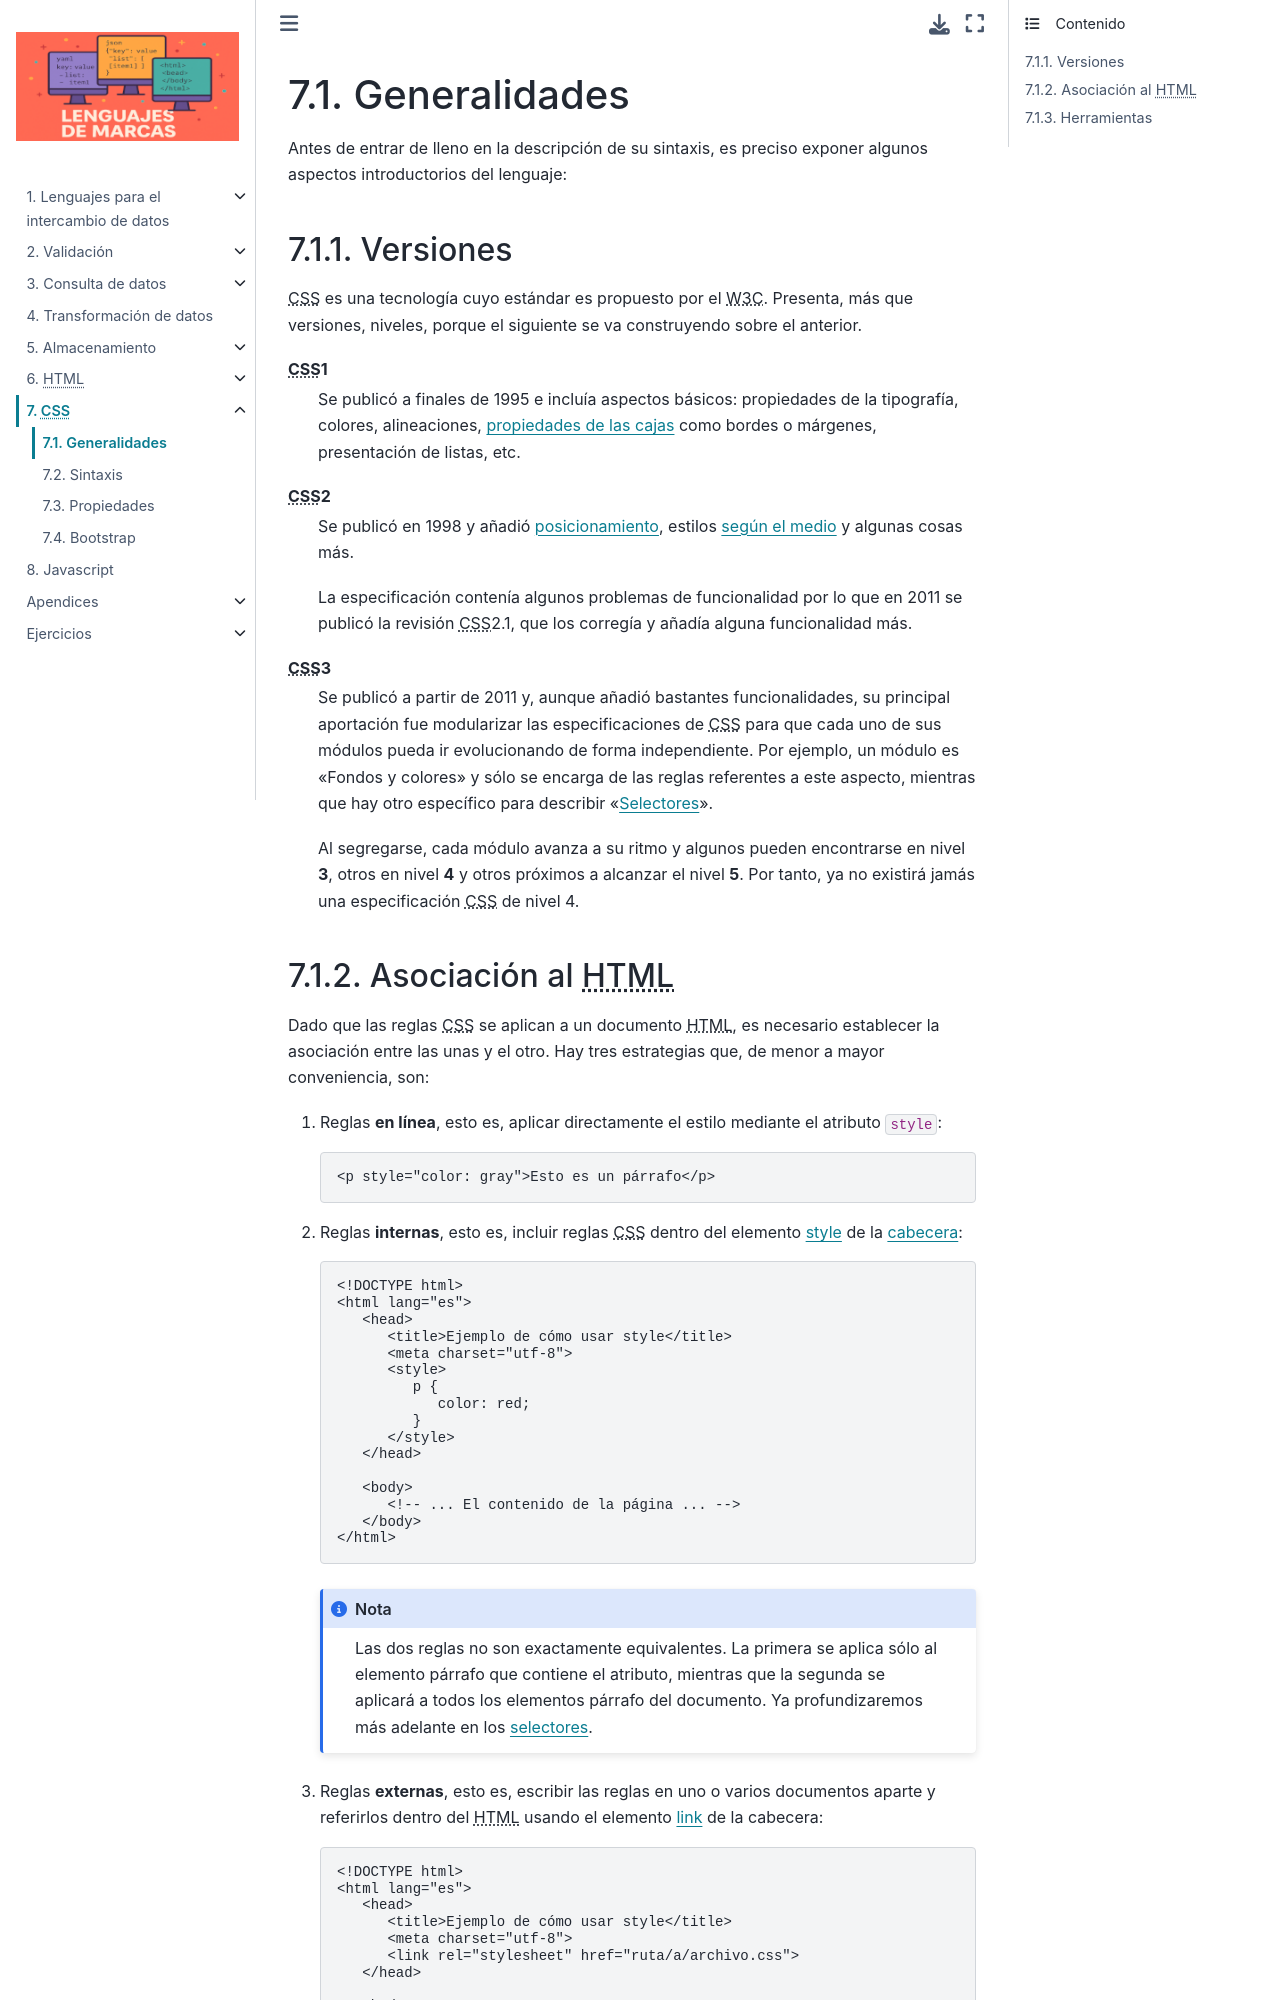

repository: sio2sio2/LM · page: 07.css/01.general.html · generator: sphinx

Generalidades
*************
Antes de entrar de lleno en la descripción de su sintaxis, es preciso exponer
algunos aspectos introductorios del lenguaje:

.. _css-vers:

Versiones
=========
|CSS| es una tecnología cuyo estándar es propuesto por el |W3C|. Presenta, más
que versiones, niveles, porque el siguiente se va construyendo sobre el anterior.

|CSS|\ 1
   Se publicó a finales de 1995 e incluía aspectos básicos: propiedades de la
   tipografía, colores, alineaciones, :ref:`propiedades de las cajas
   <html-maquetacion>` como bordes o márgenes, presentación de listas, etc.

|CSS|\ 2
   Se publicó en 1998 y añadió `posicionamiento
   <https://lenguajecss.com/css/maquetacion-y-colocacion/posicionamiento-css/>`_,
   estilos :ref:`según el medio <css-@media>` y algunas cosas más.

   La especificación contenía algunos problemas de funcionalidad por lo que en
   2011 se publicó la revisión |CSS|\ 2.1, que los corregía y añadía alguna
   funcionalidad más.

|CSS|\ 3
   Se publicó a partir de 2011 y, aunque añadió bastantes funcionalidades, su
   principal aportación fue modularizar las especificaciones de |CSS| para que
   cada uno de sus módulos pueda ir evolucionando de forma independiente. Por
   ejemplo, un módulo es "Fondos y colores" y sólo se encarga de las reglas
   referentes a este aspecto, mientras que hay otro específico para describir
   ":ref:`Selectores <css-selectores>`".

   Al segregarse, cada módulo avanza a su ritmo y algunos pueden encontrarse
   en nivel **3**, otros en nivel **4** y otros próximos a alcanzar el nivel
   **5**. Por tanto, ya no existirá jamás una especificación |CSS| de nivel 4.

.. _css-decl:
